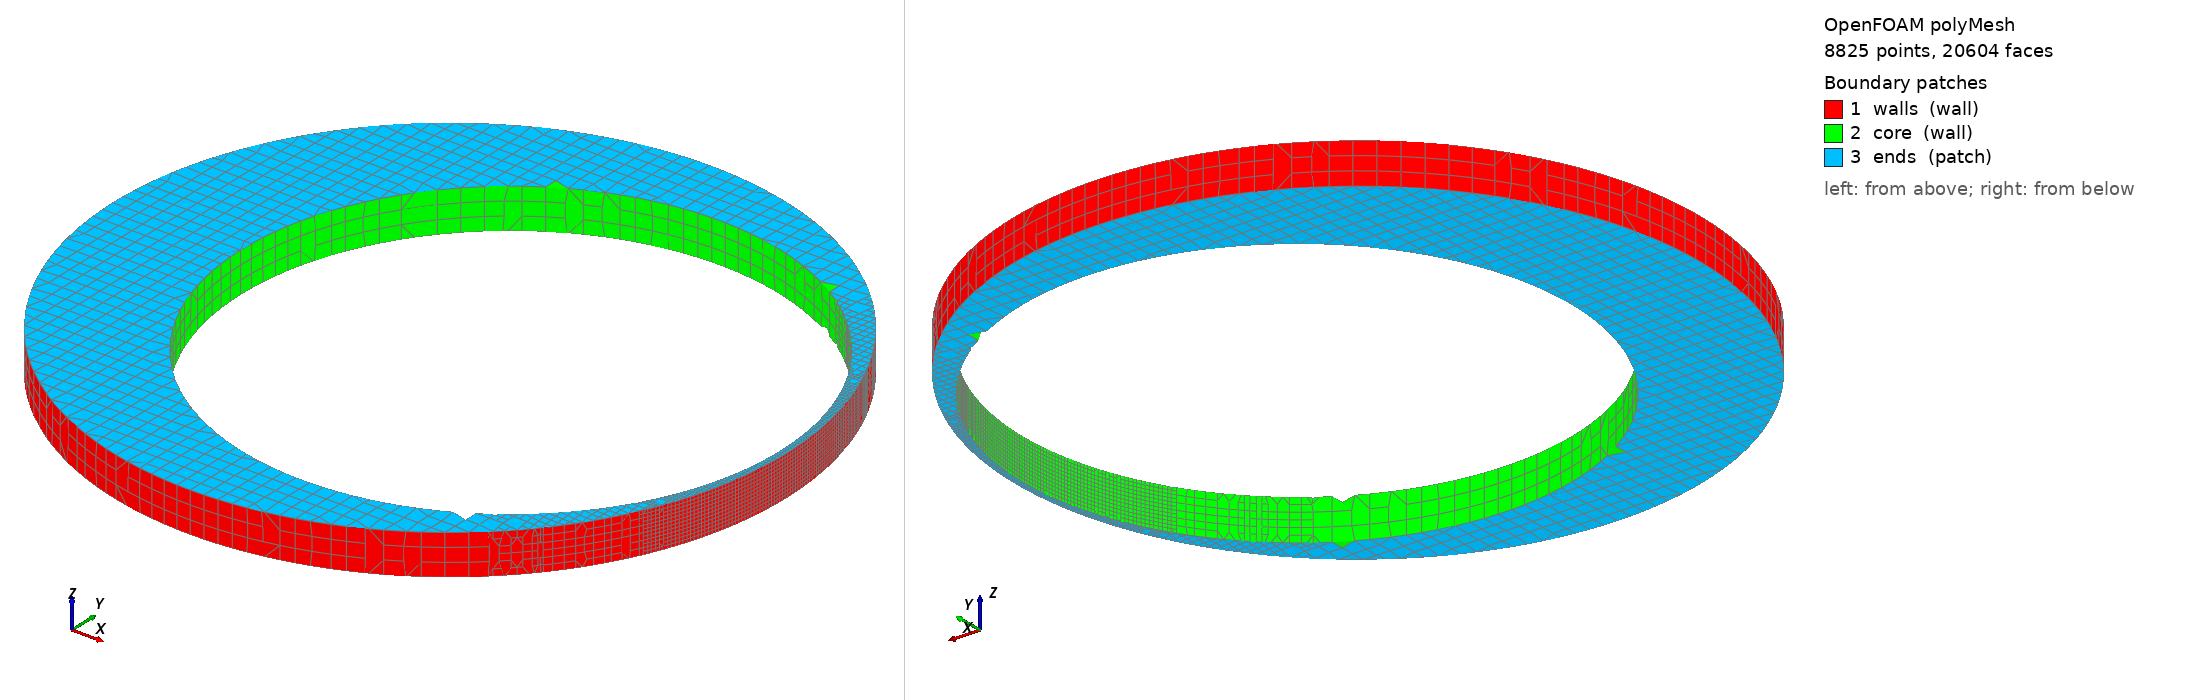

OpenFOAM case: the committed polyMesh, 8825 points, 20604 faces. Boundary patches (legend numbers): 1 walls (wall), 2 core (wall), 3 ends (patch). Left view from above one corner, right view from below the opposite corner. Boundary conditions: 0 field file(s) under 0/; 0 of 3 drawn patches have an entry in a shipped field file.

=== constant/polyMesh/boundary ===
/*--------------------------------*- C++ -*----------------------------------*\
  written by cutmesh
\*---------------------------------------------------------------------------*/
FoamFile
{
    format      ascii;
    class       polyBoundaryMesh;
    location    "constant/polyMesh";
    object      boundary;
}
// * * * * * * * * * * * * * * * * * * * * * * * * * * * * * * * * * * * * * //

3
(
    walls
    {
        type            wall;
        inGroups        List<word> 1(wall);
        nFaces          1563;
        startFace       15500;
    }
    core
    {
        type            wall;
        inGroups        List<word> 1(wall);
        nFaces          1432;
        startFace       17063;
    }
    ends
    {
        type            patch;
        nFaces          2109;
        startFace       18495;
    }
)


Also in the case, not shown: constant/polyMesh/faces.gz (numeric list); constant/polyMesh/neighbour.gz (numeric list); constant/polyMesh/owner.gz (numeric list); constant/polyMesh/points.gz (numeric list).
